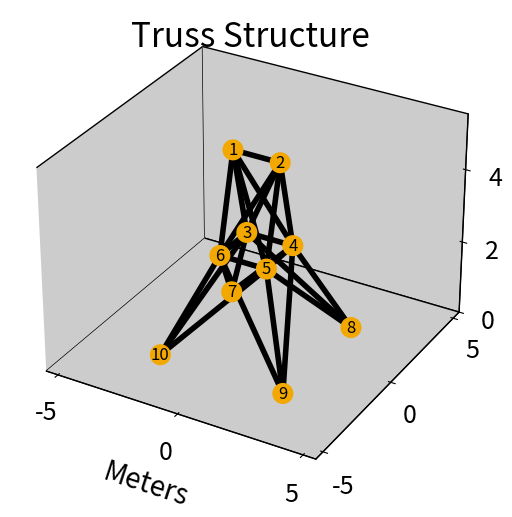
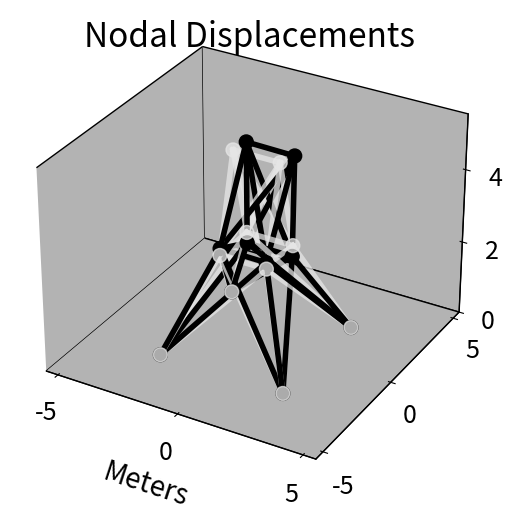
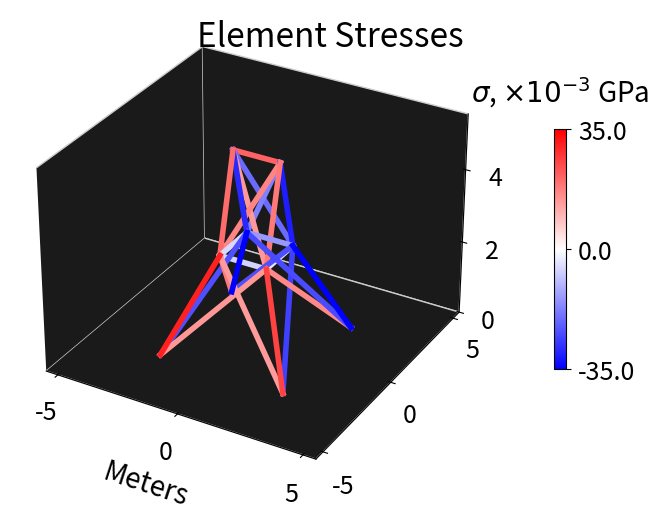

Recreate these plots in Python, in order.
### Truss-Me.py
# [redacted]
### Truss-Me: A very basic finite elements program for creating 2D bar truss structures
# [redacted]
### proposed by Fox & Schmit (1964) as a test for early automated FEM programs

from numpy import array, zeros, outer, block
from numpy.linalg import inv
from matplotlib import pyplot as plt
from matplotlib.colors import LinearSegmentedColormap as LSCM
plt.ion()

# Define the 2-node bar element
class bar2 :

	"""A two-node bar element."""
	def __init__(self,Y,rho,A,position):

		# Assign bar2 parameters
		self.Y = Y
		self.rho = rho
		self.A = A
		self.rs = position

		# Initialize internal forces & stresses
		self.FInt = 0
		self.sigInt = 0

		# Call bar2 analysis functions
		self.getL()
		self.getWeight()
		self.getK()

	# Computes & assigns the length of the bar
	def getL(self):
		self.span = self.rs[1]-self.rs[0]
		self.L = ([email redacted])**.5

	# Computes & assigns the bar's weight
	def getWeight(self):
		self.W = self.L*self.A*self.rho

	# Computes & assigns the bar's Y matrix
	def getK(self):
		C = self.Y*self.A/self.L**3
		sub = outer(self.span,self.span)
		self.K = C*block([[sub,-sub],[-sub,sub]])

	# Applies displacements, computing internal forces & stresses
	def applyDisp(self,dr):
		dL = array([dr[i+3]-dr[i] for i in range(3)])
		C = self.Y*self.A/self.L**2
		self.FInt = C*(self.span@dL)
		self.sigInt = self.FInt/self.A/1e9

	# Resets internal forces & stresses
	def reset(self):
		self.FInt = 0
		self.sigInt = 0

# Define a truss structure composed of 2-node bar elements
class bar2Truss:

    """A truss structure made up of bar2 elements."""

    def __init__(self,stiffnesses,densities,areas,rNodes,eNodes):

        # Assign node positions
        self.rNodes = rNodes
        self.nNodes = len(rNodes)

        # Assign element nodes
        self.eNodes = eNodes
        self.nEl = len(eNodes)

        # Initialize node displacements & forces
        self.nUs = zeros(3*self.nNodes)
        self.nFs = zeros(3*self.nNodes)

        # Initialize list of bar2 elements
        self.els = []
        for e in range(self.nEl):
            ePos = array([self.rNodes[n] for n in self.eNodes[e]])
            self.els.append(bar2(stiffnesses[e],densities[e],areas[e],ePos))

        # Call bar2 truss analysis functions
        self.getW()
        self.getK()

    # Computes & assigns the truss' weight
    def getW(self):
        self.W = 0
        for element in self.els:
            self.W += element.W

    # Computes & assigns the truss' stiffness matrix
    def getK(self):
        self.K = zeros((3*self.nNodes,3*self.nNodes))
        for e in range(0,self.nEl):
            Ke = self.els[e].K
            for i in range(2):
                ii = self.eNodes[e,i]
                for j in range(2):
                    jj = self.eNodes[e,j]
                    self.K[3*ii:3*(ii+1),3*jj:3*(jj+1)]+=Ke[3*i:3*(i+1),3*j:3*(j+1)]

    # Apply nodal forces to the truss
    def applyForces(self,DOF,forces):

        # Compute the modified stiffness matrix
        modK = self.K.copy()
        modK[:,DOF==0] = 0
        modK[DOF==0,:] = 0
        modK[DOF==0,DOF==0] = 1

        # Compute the modified applied force vector
        modF = forces.copy()
        modF[DOF!=0] -= self.K[DOF!=0][:,DOF==0]@forces[DOF==0]

        # Compute nodal displacements & reaction forces
        self.nUs = inv(modK)@modF
        self.nFs = [email redacted]

        # Apply nodal displacements to elements
        for e in range(self.nEl):
            inds = array([[3*i,3*i+1,3*i+2] for i in self.eNodes[e]]).flatten()
            self.els[e].applyDisp(self.nUs[inds])

    # Re-initializes the truss with no nodal displacements
    def reset(self):
        self.nUs = zeros(3*self.nNodes)
        self.nFs = zeros(3*self.nNodes)
        for el in self.els: el.reset()

# Colors & color mapping functions used for plotting
gold = array([.95,.66,0,1.0])
fgray = array([.9,.9,.9,1.0])
def cStress(sig,sigLim):
	R = 1-min(abs(sig/sigLim),1)*(sig<0)
	G = 1-min(abs(sig/sigLim),1)
	B = 1-min(abs(sig/sigLim),1)*(sig>0)
	return array([R,G,B])
sigMap = LSCM.from_list('sigMap',[cStress(i-5,5) for i in range(11)],N=1e3)
sigVals = plt.cm.ScalarMappable(None,sigMap)

# Plots a graphical representation of a truss
def plotStruct(truss,maxDim=zeros(3),cPane=(.8,.8,.8),cEdges=(0,0,0),nLabs=True):
	if all(maxDim==0): maxDim = 1.1*truss.rNodes.max(axis=0)
	fig = plt.figure()
	ax3d = fig.add_subplot(111, projection='3d')
	ax3d.locator_params(nbins=4)
	ax3d.set_xlabel('Meters',fontsize=20,labelpad=15)
	fig.suptitle("Truss Structure",fontsize=24)
	ax3d.grid(False)
	if nLabs:
		ax3d.scatter(truss.rNodes[:,0],truss.rNodes[:,1],truss.rNodes[:,2],\
			color=gold,alpha=1,s=200)
		for i in range(truss.nNodes):
			ax3d.text(truss.rNodes[i,0],truss.rNodes[i,1],truss.rNodes[i,2],str(i+1),\
				color="k",ha="center",va="center",fontsize=12)
	for el in truss.els:
		ax3d.plot(el.rs[:,0],el.rs[:,1],el.rs[:,2],'k-',lw=4)
	ax3d.set_xlim(-maxDim[0],maxDim[0])
	ax3d.set_ylim(-maxDim[1],maxDim[1])
	ax3d.set_zlim(0,maxDim[2])
	ax3d.tick_params(labelsize=18,pad=5)
	for ax in [ax3d.xaxis,ax3d.yaxis,ax3d.zaxis]:
		ax.set_pane_color(cPane)
		ax.pane.set_edgecolor(cEdges)
	fig.subplots_adjust(left=0.0,right=1.0,top=1.0,bottom=0.0)
	fig.show()

# Plots a graphical representation of nodal displacements in a truss
def plotDisp(truss,mag=10,maxDim=zeros(3),cPane=(.7,.7,.7,1.0),cEdges=(0,0,0,1.0)):
		if all(maxDim==0): maxDim = 1.1*truss.rNodes.max(axis=0)
		mDisp = mag*truss.nUs.reshape(truss.nNodes,3)
		drNodes = truss.rNodes+mDisp
		fig = plt.figure()
		ax3d = fig.add_subplot(111, projection='3d')
		ax3d.locator_params(nbins=4)
		ax3d.set_xlabel('Meters',fontsize=20,labelpad=15)
		fig.suptitle("Nodal Displacements",fontsize=24)
		ax3d.grid(False)
		ax3d.scatter(truss.rNodes[:,0],truss.rNodes[:,1],truss.rNodes[:,2],color=fgray,alpha=0.75,s=100)
		for e in range(truss.nEl):
			ePos = truss.els[e].rs.reshape(len(truss.eNodes[e]),3)
			dePos = ePos+mDisp[truss.eNodes[e]]
			ax3d.plot(ePos[:,0],ePos[:,1],ePos[:,2],'-',color=fgray,lw=4,alpha=0.75)
			ax3d.plot(dePos[:,0],dePos[:,1],dePos[:,2],'-',color='k',lw=4)
		ax3d.scatter(drNodes[:,0],drNodes[:,1],drNodes[:,2],color='k',alpha=1,s=100)
		ax3d.set_xlim(-maxDim[0],maxDim[0])
		ax3d.set_ylim(-maxDim[1],maxDim[1])
		ax3d.set_zlim(0,maxDim[2])
		ax3d.tick_params(labelsize=18,pad=5)
		for ax in [ax3d.xaxis,ax3d.yaxis,ax3d.zaxis]:
			ax.set_pane_color(cPane)
			ax.pane.set_edgecolor(cEdges)
		fig.subplots_adjust(left=0.0,right=1.0,top=1.0,bottom=0.0)
		fig.show()

# Plots a graphical representation of element stresses in a truss
def plotStress(truss,sigLim=1e3,maxDim=zeros(3),cPane=(.1,.1,.1,1.0),cEdges=(.8,.8,.8,1.0)):
	if all(maxDim==0): maxDim = 1.1*truss.rNodes.max(axis=0)
	fig = plt.figure()
	ax3d = fig.add_subplot(111, projection='3d')
	ax3d.locator_params(nbins=4)
	ax3d.set_xlabel('Meters',fontsize=20,labelpad=15)
	fig.suptitle("Element Stresses",fontsize=24)
	ax3d.grid(False)
	for el in truss.els:
		ax3d.plot(el.rs[:,0],el.rs[:,1],el.rs[:,2],'-',color=cStress(el.sigInt,sigLim),lw=4)
	cbar = fig.colorbar(sigVals,ax=ax3d,shrink=.5,pad=.1)
	cbar.ax.set_title(r"$\sigma$, $\times 10^{-3}$ GPa",pad=20,fontsize=20)
	cbar.set_ticks([0,.5,1])
	cbar.set_ticklabels(["%.1f"%(-sigLim*1e3),"%.1f"%0,"%.1f"%(sigLim*1e3)])
	cbar.ax.tick_params(labelsize=18,pad=5)
	ax3d.set_xlim(-maxDim[0],maxDim[0])
	ax3d.set_ylim(-maxDim[1],maxDim[1])
	ax3d.set_zlim(0,maxDim[2])
	ax3d.tick_params(labelsize=18,pad=5)
	for ax in [ax3d.xaxis,ax3d.yaxis,ax3d.zaxis]:
		ax.set_pane_color(cPane)
		ax.pane.set_edgecolor(cEdges)
	fig.subplots_adjust(left=0.0,right=1.0,top=1.0,bottom=0.0)
	fig.show()

# Define node positions (m)
rNodes = array([[-95.25,0.,508],[95.25,0.,508],[-95.25,95.25,254],[95.25,95.25,254],[95.25,-95.25,254],\
    [-95.25,-95.25,254],[-254.,254,0],[254.,254,0],[254.,-254,0],[-254.,-254,0]])/1e2
nNodes = len(rNodes)

# Define element nodes (2 per bar2 element)
eNodes = array([[0,1],[0,3],[1,2],[0,4],[1,5],[1,3],[1,4],[0,2],[0,5],[2,5],[3,4],[2,3],[4,5],\
	[2,9],[5,6],[3,8],[4,7],[3,6],[2,7],[4,9],[5,8],[5,9],[2,6],[4,8],[3,7]])
nEl = len(eNodes)

# Define element areas (m^2), stiffnesses (), & densities (kg/m^3)
elAs = array([.213,13,13,13,13,18.213,18.213,18.213,18.213,0.065,0.065,0.09,0.09,6.323,6.323,6.323,\
    6.323,11.355,11.355,11.355,11.355,15.742,15.742,15.742,15.742])/1e4
elYs = zeros(nEl)+6.89e10
elDens = zeros(nEl)+2.7e3

# Define nodal degrees of freedom (1:free; 0:fixed)
fixNodes = array([[3*i,3*i+1,3*i+2] for i in [6,7,8,9]]).flatten()
DOF = array([1 for i in range(3*nNodes)])
DOF[fixNodes] = 0

# Define applied nodal forces (N) as a flat vector
FNodes = [0,1,2,5]
FVals = array([[4448.222,44482.216,-22241.108],[0,44482.216,-22241.108],\
    [2224.111,0.,0.],[2224.111,0.,0.]])
nFs = zeros((nNodes,3))
nFs[FNodes] = FVals
nFs = nFs.flatten()

# Construct a truss made up of bar2 elements & apply nodal forces
truss = bar2Truss(elYs,elDens,elAs,rNodes,eNodes)
truss.applyForces(DOF,nFs)

# Plot the truss structure & the displacements/stresses due to applied forces
plotStruct(truss,maxDim=array([5.5,5.5,5.5]))
plotDisp(truss,mag=100,maxDim=array([5.5,5.5,5.5]))
plotStress(truss,sigLim=.035,maxDim=array([5.5,5.5,5.5]))